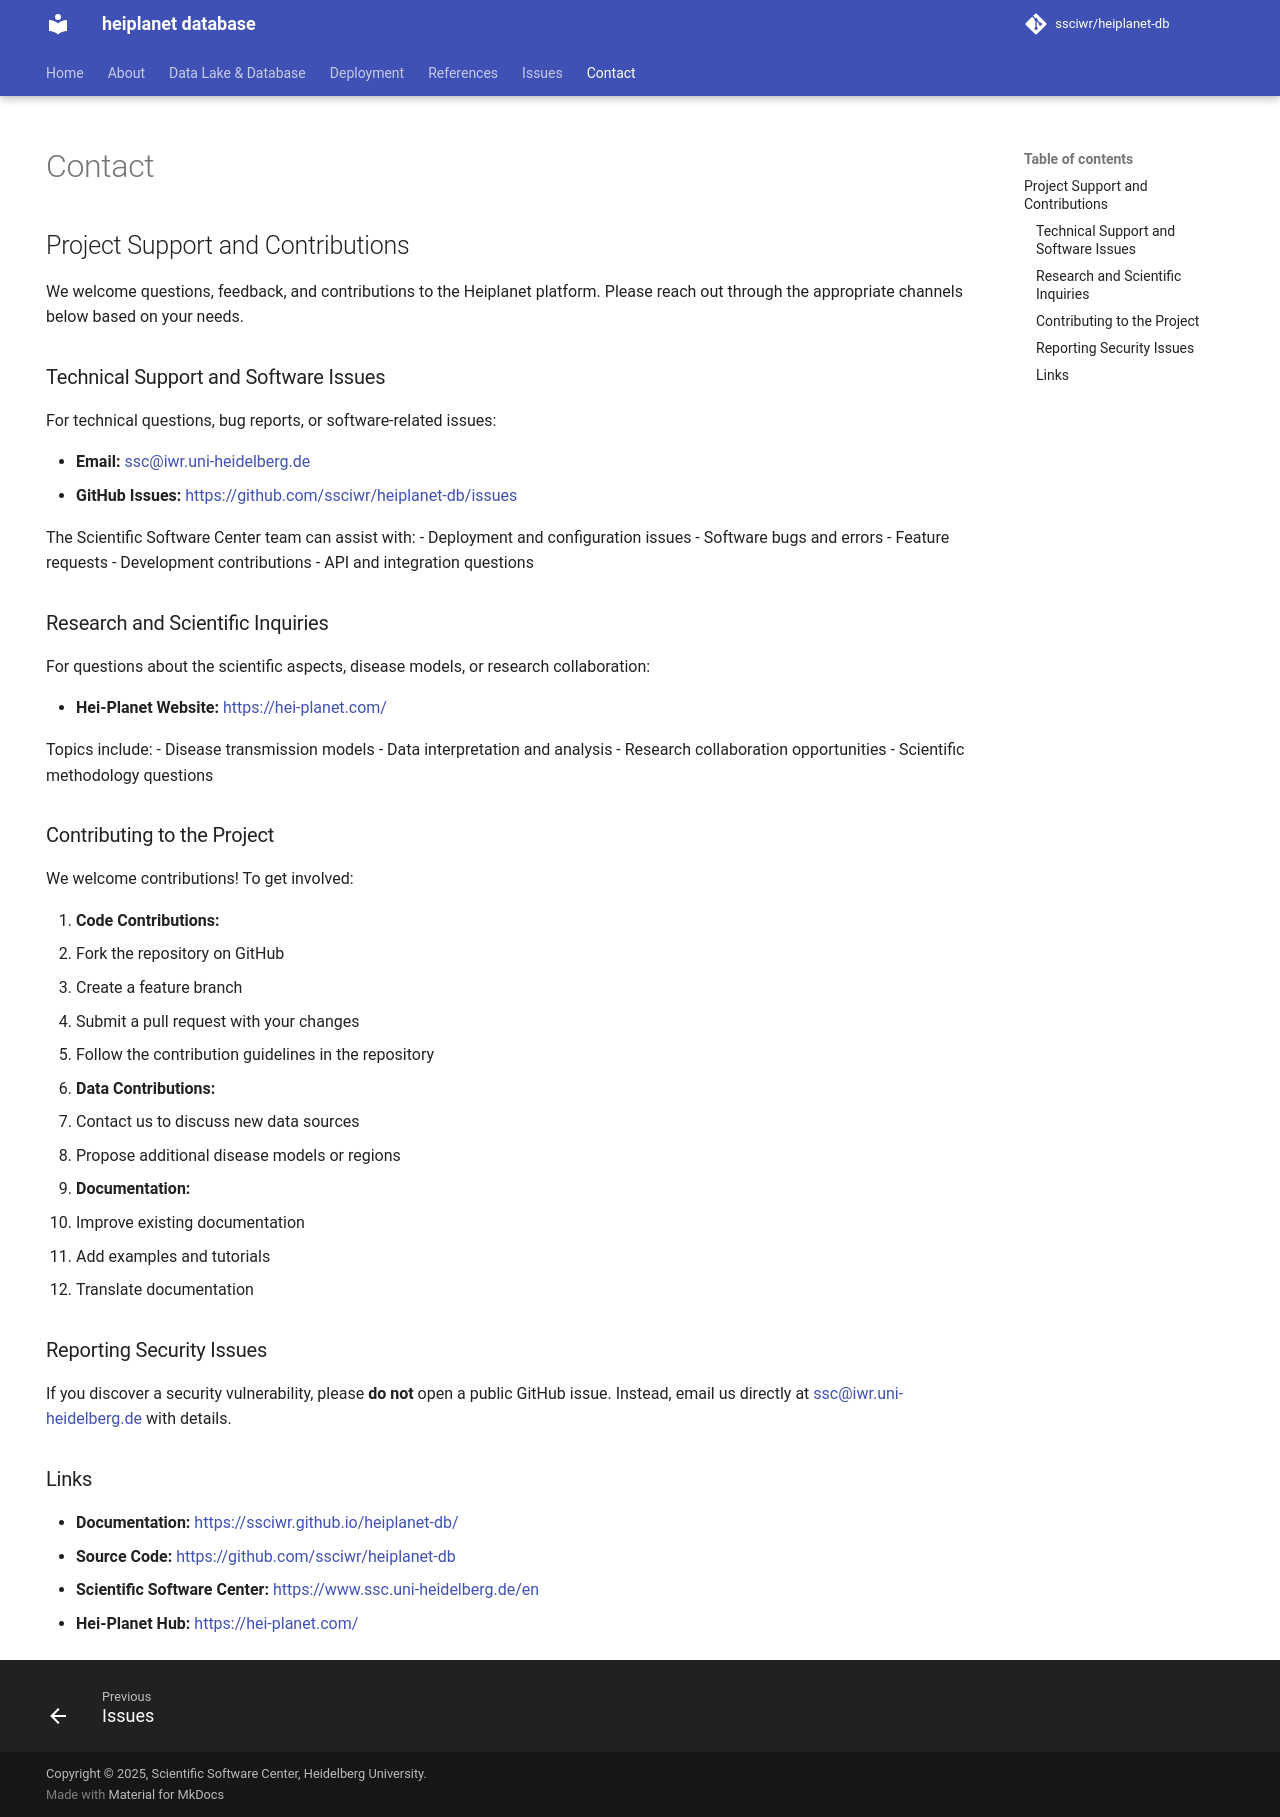

repository: ssciwr/heiplanet-db · page: contact/index.html · generator: mkdocs

---
title: contact
hide:
- navigation
---

# Contact

## Project Support and Contributions

We welcome questions, feedback, and contributions to the Heiplanet platform. Please reach out through the appropriate channels below based on your needs.

### Technical Support and Software Issues

For technical questions, bug reports, or software-related issues:

- **Email:** [ssc@iwr.uni-heidelberg.de](mailto:ssc@iwr.uni-heidelberg.de)
- **GitHub Issues:** [https://github.com/ssciwr/heiplanet-db/issues](https://github.com/ssciwr/heiplanet-db/issues)

The Scientific Software Center team can assist with:
- Deployment and configuration issues
- Software bugs and errors
- Feature requests
- Development contributions
- API and integration questions

### Research and Scientific Inquiries

For questions about the scientific aspects, disease models, or research collaboration:

- **Hei-Planet Website:** [https://hei-planet.com/](https://hei-planet.com/)

Topics include:
- Disease transmission models
- Data interpretation and analysis
- Research collaboration opportunities
- Scientific methodology questions

### Contributing to the Project

We welcome contributions! To get involved:

1. **Code Contributions:**
   - Fork the repository on GitHub
   - Create a feature branch
   - Submit a pull request with your changes
   - Follow the contribution guidelines in the repository

2. **Data Contributions:**
   - Contact us to discuss new data sources
   - Propose additional disease models or regions

3. **Documentation:**
   - Improve existing documentation
   - Add examples and tutorials
   - Translate documentation

### Reporting Security Issues

If you discover a security vulnerability, please **do not** open a public GitHub issue. Instead, email us directly at [ssc@iwr.uni-heidelberg.de](mailto:ssc@iwr.uni-heidelberg.de) with details.

### Links

- **Documentation:** [https://ssciwr.github.io/heiplanet-db/](https://ssciwr.github.io/heiplanet-db/)
- **Source Code:** [https://github.com/ssciwr/heiplanet-db](https://github.com/ssciwr/heiplanet-db)
- **Scientific Software Center:** [https://www.ssc.uni-heidelberg.de/en](https://www.ssc.uni-heidelberg.de/en)
- **Hei-Planet Hub:** [https://hei-planet.com/](https://hei-planet.com/)
